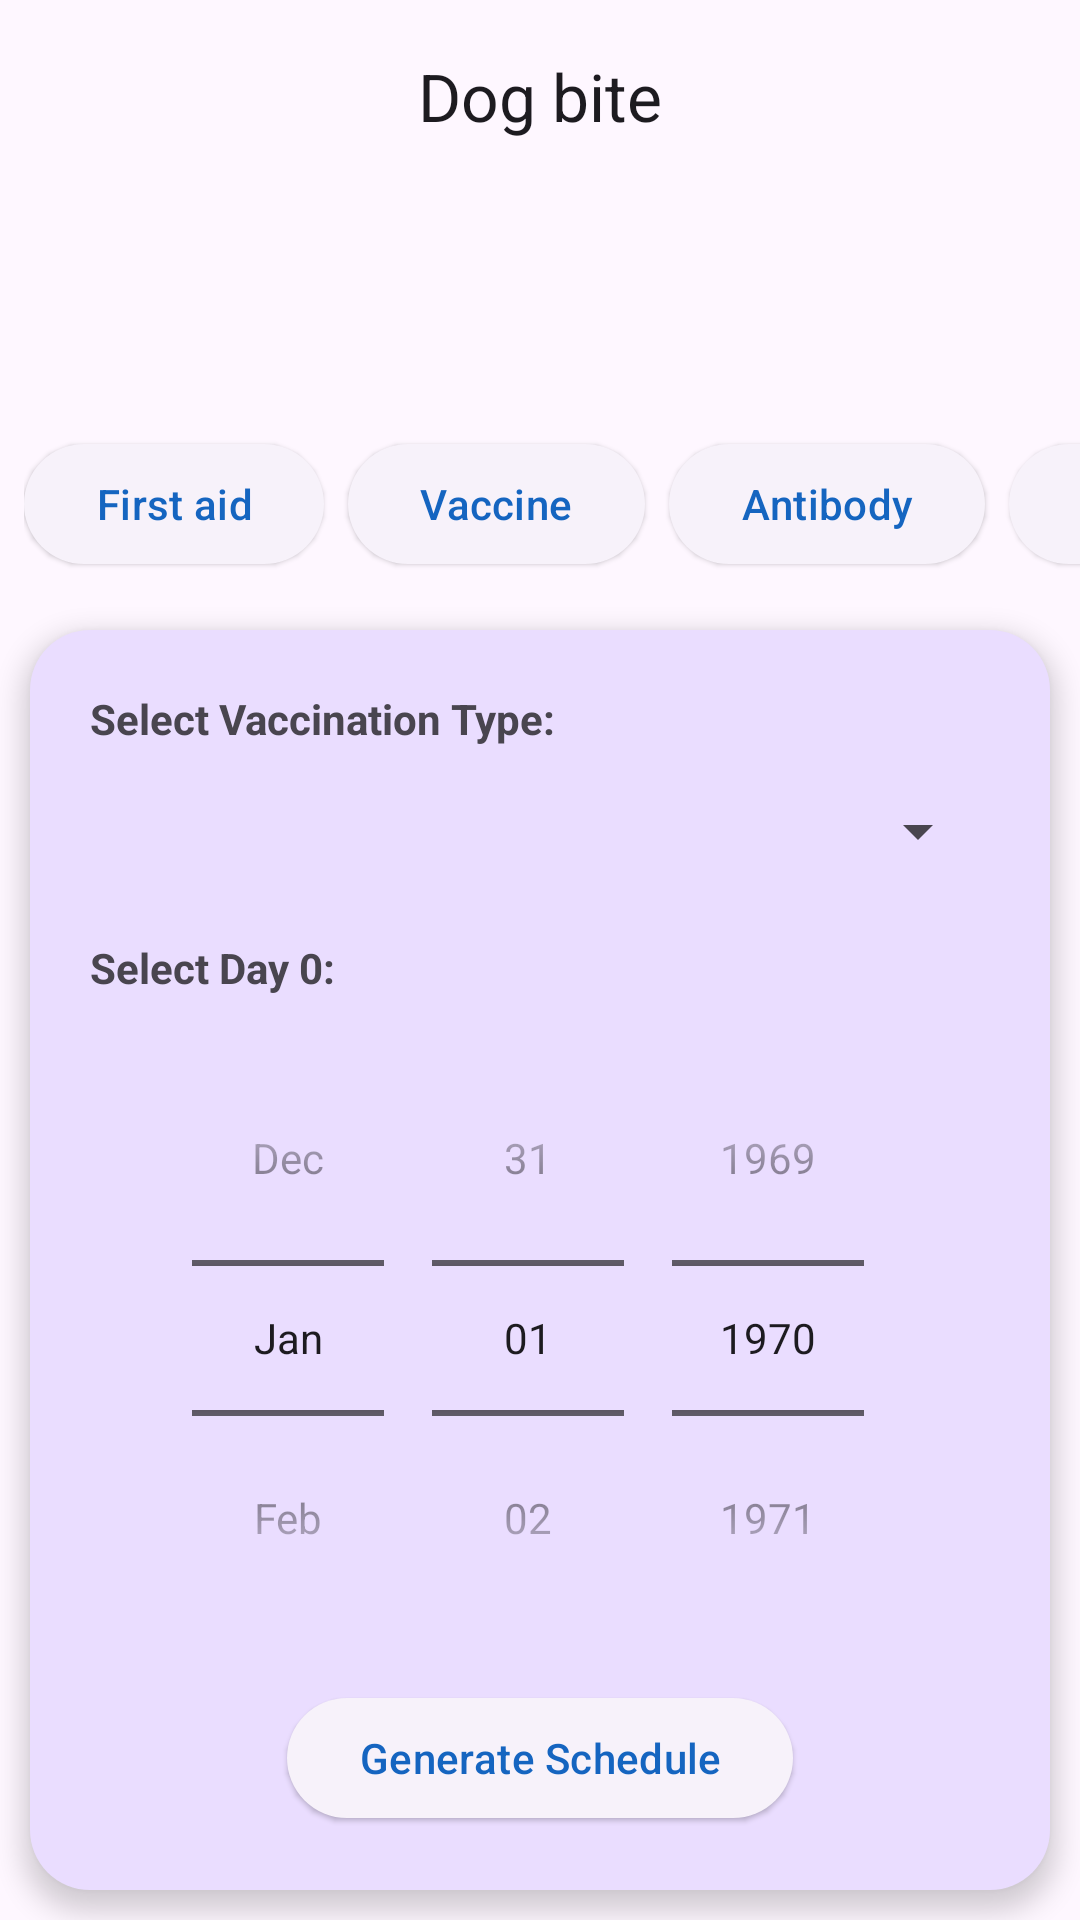

Produce the Android XML layout that renders to this screen, including the resource entries it uses.
<!-- AndroidManifest.xml: application theme Theme.MedRef -->
<!-- res/layout/activity_rabies.xml -->
<?xml version="1.0" encoding="utf-8"?>
<LinearLayout xmlns:android="http://schemas.android.com/apk/res/android"
    xmlns:app="http://schemas.android.com/apk/res-auto"
    xmlns:tools="http://schemas.android.com/tools"
    android:layout_width="match_parent"
    android:layout_height="match_parent"
    android:orientation="vertical"
    tools:context=".predefined.rabies.RabiesActivity">

    
    <com.google.android.material.appbar.MaterialToolbar
        android:id="@+id/toolbar"
        app:titleCentered="true"
        android:layout_width="match_parent"
        android:layout_height="wrap_content"
        app:title="Dog bite" />

    
    <ScrollView
        android:id="@+id/output_container"
        android:layout_width="match_parent"
        android:layout_height="0dp"
        android:layout_weight="1"
        android:padding="10dp">

        <com.google.android.material.textview.MaterialTextView
            android:id="@+id/showOutput"
            android:padding="10dp"
            android:textSize="14sp"
            android:layout_width="match_parent"
            android:layout_height="wrap_content" />
    </ScrollView>

    <HorizontalScrollView
        android:layout_width="match_parent"
        android:scrollbars="none"
        android:layout_height="wrap_content">
        <LinearLayout
            android:id="@+id/more_ribbon"
            android:layout_width="wrap_content"
            android:layout_height="wrap_content"
            android:orientation="horizontal"

            android:padding="8dp">
            <com.google.android.material.button.MaterialButton
                android:layout_width="wrap_content"
                android:id="@+id/fast_aid_button"
                style="@style/Widget.Material3.Button.ElevatedButton"
                android:layout_height="wrap_content"
                android:text="First aid" />
            <com.google.android.material.button.MaterialButton
                android:layout_width="wrap_content"
                android:id="@+id/vaccine_button"
                android:layout_marginStart="8dp"
                style="@style/Widget.Material3.Button.ElevatedButton"
                android:layout_height="wrap_content"
                android:text="Vaccine" />

            <com.google.android.material.button.MaterialButton
                android:layout_width="wrap_content"
                android:id="@+id/antibodies_button"
                android:layout_marginStart="8dp"
                style="@style/Widget.Material3.Button.ElevatedButton"
                android:layout_height="wrap_content"
                android:text="Antibody" />
            <com.google.android.material.button.MaterialButton
                android:layout_width="wrap_content"
                android:id="@+id/other_medicine_button"
                android:layout_marginStart="8dp"
                android:layout_height="wrap_content"
                style="@style/Widget.Material3.Button.ElevatedButton"
                android:text="Other Medicines" />
        </LinearLayout>
    </HorizontalScrollView>
    
    <LinearLayout
        android:id="@+id/rabies_calculation_zone"
        android:layout_width="match_parent"
        android:layout_height="wrap_content"
        android:orientation="vertical"
        android:layout_margin="10dp"
        android:elevation="5dp"
        android:background="@drawable/rabies_calculation_bg"
        android:padding="20dp">

        <com.google.android.material.textview.MaterialTextView
            id="@+id/select_vaccination_type"
            android:layout_width="wrap_content"
            android:layout_height="wrap_content"
            android:text="Select Vaccination Type:"
            android:textStyle="bold"
            android:layout_marginBottom="8dp" />

        <androidx.appcompat.widget.AppCompatSpinner
            android:id="@+id/vaccination_type_spinner"
            android:layout_width="match_parent"
            android:layout_height="wrap_content"
            android:minHeight="40dp"
            android:layout_marginBottom="16dp" />
        <com.google.android.material.textview.MaterialTextView
            android:layout_width="wrap_content"
            android:layout_height="wrap_content"
            android:text="Select Day 0:"
            android:textStyle="bold"
            android:layout_marginBottom="8dp" />
        <DatePicker
            android:id="@+id/initial_dose_date_picker"
            android:layout_width="match_parent"
            android:layout_height="wrap_content"
            android:calendarViewShown="false"
            android:datePickerMode="spinner" />

        <com.google.android.material.button.MaterialButton
            android:id="@+id/generate_schedule_button"
            android:layout_width="wrap_content"
            android:layout_height="wrap_content"
            android:text="Generate Schedule"
            style="@style/Widget.Material3.Button.ElevatedButton"
            android:layout_gravity="center_horizontal"
            android:layout_marginTop="10dp"/>
    </LinearLayout>

</LinearLayout>
<!-- resources referenced by this layout -->
<resources>
  <!-- drawable rabies_calculation_bg (drawable) -->
  <shape xmlns:android="http://schemas.android.com/apk/res/android">
      <solid android:color="?attr/colorPrimaryContainer" />
      <corners android:radius="20dp" />
  </shape>
  <style name="Theme.MedRef" parent="Theme.Material3.DayNight.NoActionBar">
          <item name="android:navigationBarColor">@android:color/transparent</item>
          <item name="android:statusBarColor">@android:color/transparent</item>
          <item name="android:windowLightStatusBar">?attr/isLightTheme</item>
          <item name="colorPrimary">@color/md_theme_light_primary</item>
          <item name="colorOnPrimary">@color/md_theme_light_onPrimary</item>
          <item name="colorSecondary">@color/md_theme_light_secondary</item>
          <item name="colorOnSecondary">@color/md_theme_light_onSecondary</item>
          <item name="backgroundColor">@color/md_theme_light_background</item>
          <item name="colorOnBackground">@color/md_theme_light_onBackground</item>
          <item name="colorSurface">@color/md_theme_light_surface</item>
          <item name="colorOnSurface">@color/md_theme_light_onSurface</item>
      </style>
  <color name="md_theme_light_primary">#1565C0</color>
  <color name="md_theme_light_onPrimary">#FFFFFF</color>
  <color name="md_theme_light_secondary">#F57C00</color>
  <color name="md_theme_light_onSecondary">#FFFFFF</color>
  <color name="md_theme_light_background">#FFFFFF</color>
  <color name="md_theme_light_onBackground">#000000</color>
  <color name="md_theme_light_surface">#F5F5F5</color>
  <color name="md_theme_light_onSurface">#000000</color>
</resources>
